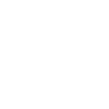
t = 0.00 s
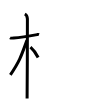
t = 4.00 s
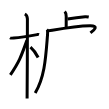
t = 8.00 s
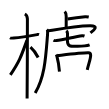
t = 12.00 s
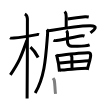
t = 15.50 s
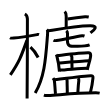
t = 20.00 s

The animated SVG that drew these frames (rendered in a browser with its animation timeline set to each time). Animation: 20 SMIL elements (animate=20); one cycle of 20.00 s.

<svg width="109px" height="109px" viewBox="0 0 px 109px" xmlns="http://www.w3.org/2000/svg" xmlns:xlink="http://www.w3.org/1999/xlink" xml:space="preserve" version="1.1"  baseProfile="full">
<path d="M10.03,37.72c0.38,0.24,2.61,0.41,3.62,0.31c4.31-0.41,16.54-2.21,23.48-3.41c1-0.17,1.26-0.24,1.89,0" style="fill:none;stroke:black;stroke-width:3;opacity:0">
  <animate attributeType="CSS" attributeName="opacity" from="0" to="1" begin="0s" dur="1s" repeatCount="Indefinite" fill="freeze" />
</path>
<path d="M24.86,14c0.91,0.47,2.39,2.25,2.54,4.92c0.05,0.95-0.12,73.75-0.3,79.58" style="fill:none;stroke:black;stroke-width:3;opacity:0">
  <animate attributeType="CSS" attributeName="opacity" from="0" to="1" begin="1s" dur="1s" repeatCount="Indefinite" fill="freeze" />
</path>
<path d="M26.94,40.28c-5.52,15.38-7.3,20.87-16.58,34.56" style="fill:none;stroke:black;stroke-width:3;opacity:0">
  <animate attributeType="CSS" attributeName="opacity" from="0" to="1" begin="2s" dur="1s" repeatCount="Indefinite" fill="freeze" />
</path>
<path d="M30.47,47.15c2.37,2.03,5.66,6.45,7.66,10.39" style="fill:none;stroke:black;stroke-width:3;opacity:0">
  <animate attributeType="CSS" attributeName="opacity" from="0" to="1" begin="3s" dur="1s" repeatCount="Indefinite" fill="freeze" />
</path>
<path d="M64.74,11.58c0.82,0.88,1.47,1.92,1.47,4.85c0,5.7-0.02,6.46-0.02,11.25" style="fill:none;stroke:black;stroke-width:3;opacity:0">
  <animate attributeType="CSS" attributeName="opacity" from="0" to="1" begin="4s" dur="1s" repeatCount="Indefinite" fill="freeze" />
</path>
<path d="M67.53,18.97c5.11-0.75,12.43-1.71,17.61-2.3c1.71-0.19,2.75,0.18,3.61,0.36" style="fill:none;stroke:black;stroke-width:3;opacity:0">
  <animate attributeType="CSS" attributeName="opacity" from="0" to="1" begin="5s" dur="1s" repeatCount="Indefinite" fill="freeze" />
</path>
<path d="M46.9,29.47c0.55,0.56,0.77,3.62,0.61,5.62C45.81,56.07,45,76.5,35.2,92.92" style="fill:none;stroke:black;stroke-width:3;opacity:0">
  <animate attributeType="CSS" attributeName="opacity" from="0" to="1" begin="6s" dur="1s" repeatCount="Indefinite" fill="freeze" />
</path>
<path d="M47.46,30.6c0.97,0.18,3.22,0.03,4.79-0.25c11.17-1.95,28.22-4.36,37.78-4.52c10.08-0.17,2.97,4.99,0.46,7.03" style="fill:none;stroke:black;stroke-width:3;opacity:0">
  <animate attributeType="CSS" attributeName="opacity" from="0" to="1" begin="7s" dur="1s" repeatCount="Indefinite" fill="freeze" />
</path>
<path d="M53.49,40.23c0.66,0.35,2.29,0.41,2.96,0.35c6.64-0.54,18.53-4,25.71-4.87c1.1-0.13,1.77,0.17,2.32,0.35" style="fill:none;stroke:black;stroke-width:3;opacity:0">
  <animate attributeType="CSS" attributeName="opacity" from="0" to="1" begin="8s" dur="1s" repeatCount="Indefinite" fill="freeze" />
</path>
<path d="M66.31,30.75c0.51,0.44,1.2,2.17,1.2,2.79c0,4.89-0.1,4.55-0.1,6.74c0,6.49,2.86,6,10.25,6c2.75,0,9.58-0.5,11.95-1.37" style="fill:none;stroke:black;stroke-width:3;opacity:0">
  <animate attributeType="CSS" attributeName="opacity" from="0" to="1" begin="9s" dur="1s" repeatCount="Indefinite" fill="freeze" />
</path>
<path d="M56.21,54.53c0.22,0.36,0.64,1.57,0.77,2.01c0.99,3.64,1.89,8.3,2.47,15.01" style="fill:none;stroke:black;stroke-width:3;opacity:0">
  <animate attributeType="CSS" attributeName="opacity" from="0" to="1" begin="10s" dur="1s" repeatCount="Indefinite" fill="freeze" />
</path>
<path d="M57.68,55.57c9.55-1.07,24.76-2.9,30.67-2.79c1.44,0.03,2.31,1.24,2.31,2.38c0,3.61-1.87,7.94-3.41,14.63" style="fill:none;stroke:black;stroke-width:3;opacity:0">
  <animate attributeType="CSS" attributeName="opacity" from="0" to="1" begin="11s" dur="1s" repeatCount="Indefinite" fill="freeze" />
</path>
<path d="M70.43,55.02c1.07,0.73,1.48,1.27,1.47,1.91c-0.03,4.22,0.14,11.06,0.14,12.59" style="fill:none;stroke:black;stroke-width:3;opacity:0">
  <animate attributeType="CSS" attributeName="opacity" from="0" to="1" begin="12s" dur="1s" repeatCount="Indefinite" fill="freeze" />
</path>
<path d="M59.09,62.96c2.57-0.18,27.67-2.23,29.8-2.23" style="fill:none;stroke:black;stroke-width:3;opacity:0">
  <animate attributeType="CSS" attributeName="opacity" from="0" to="1" begin="13s" dur="1s" repeatCount="Indefinite" fill="freeze" />
</path>
<path d="M59.86,70.12c5.68,0,19.19-1.78,27.04-1.88" style="fill:none;stroke:black;stroke-width:3;opacity:0">
  <animate attributeType="CSS" attributeName="opacity" from="0" to="1" begin="14s" dur="1s" repeatCount="Indefinite" fill="freeze" />
</path>
<path d="M53.04,78.12c0.49,0.76,1.13,1.58,1.24,2.23c0.83,5.13,0.47,6.68,1.23,13.47" style="fill:none;stroke:black;stroke-width:3;opacity:0">
  <animate attributeType="CSS" attributeName="opacity" from="0" to="1" begin="15s" dur="1s" repeatCount="Indefinite" fill="freeze" />
</path>
<path d="M54.66,79.73c8.84-1.06,33.09-4.13,36.3-3.99c1.39,0.06,2.21,0.19,2.02,2.21c-0.27,2.98-1.62,10.86-2.65,14.87" style="fill:none;stroke:black;stroke-width:3;opacity:0">
  <animate attributeType="CSS" attributeName="opacity" from="0" to="1" begin="16s" dur="1s" repeatCount="Indefinite" fill="freeze" />
</path>
<path d="M66.6,79.18c0.21,0.49,0.5,0.89,0.5,1.51c0,4.37,0.2,8.7,0.2,12.71" style="fill:none;stroke:black;stroke-width:3;opacity:0">
  <animate attributeType="CSS" attributeName="opacity" from="0" to="1" begin="17s" dur="1s" repeatCount="Indefinite" fill="freeze" />
</path>
<path d="M78.16,78.09c0.38,0.58,0.77,1.59,0.67,2.34c-0.56,4.37-0.75,8.5-0.99,12.18" style="fill:none;stroke:black;stroke-width:3;opacity:0">
  <animate attributeType="CSS" attributeName="opacity" from="0" to="1" begin="18s" dur="1s" repeatCount="Indefinite" fill="freeze" />
</path>
<path d="M43.87,95.18c1.11,0.39,3.16,0.46,4.27,0.39c11.6-0.66,26.29-2.73,47.64-2.84c1.86-0.01,2.97,0.19,3.9,0.38" style="fill:none;stroke:black;stroke-width:3;opacity:0">
  <animate attributeType="CSS" attributeName="opacity" from="0" to="1" begin="19s" dur="1s" repeatCount="Indefinite" fill="freeze" />
</path>
</svg>
